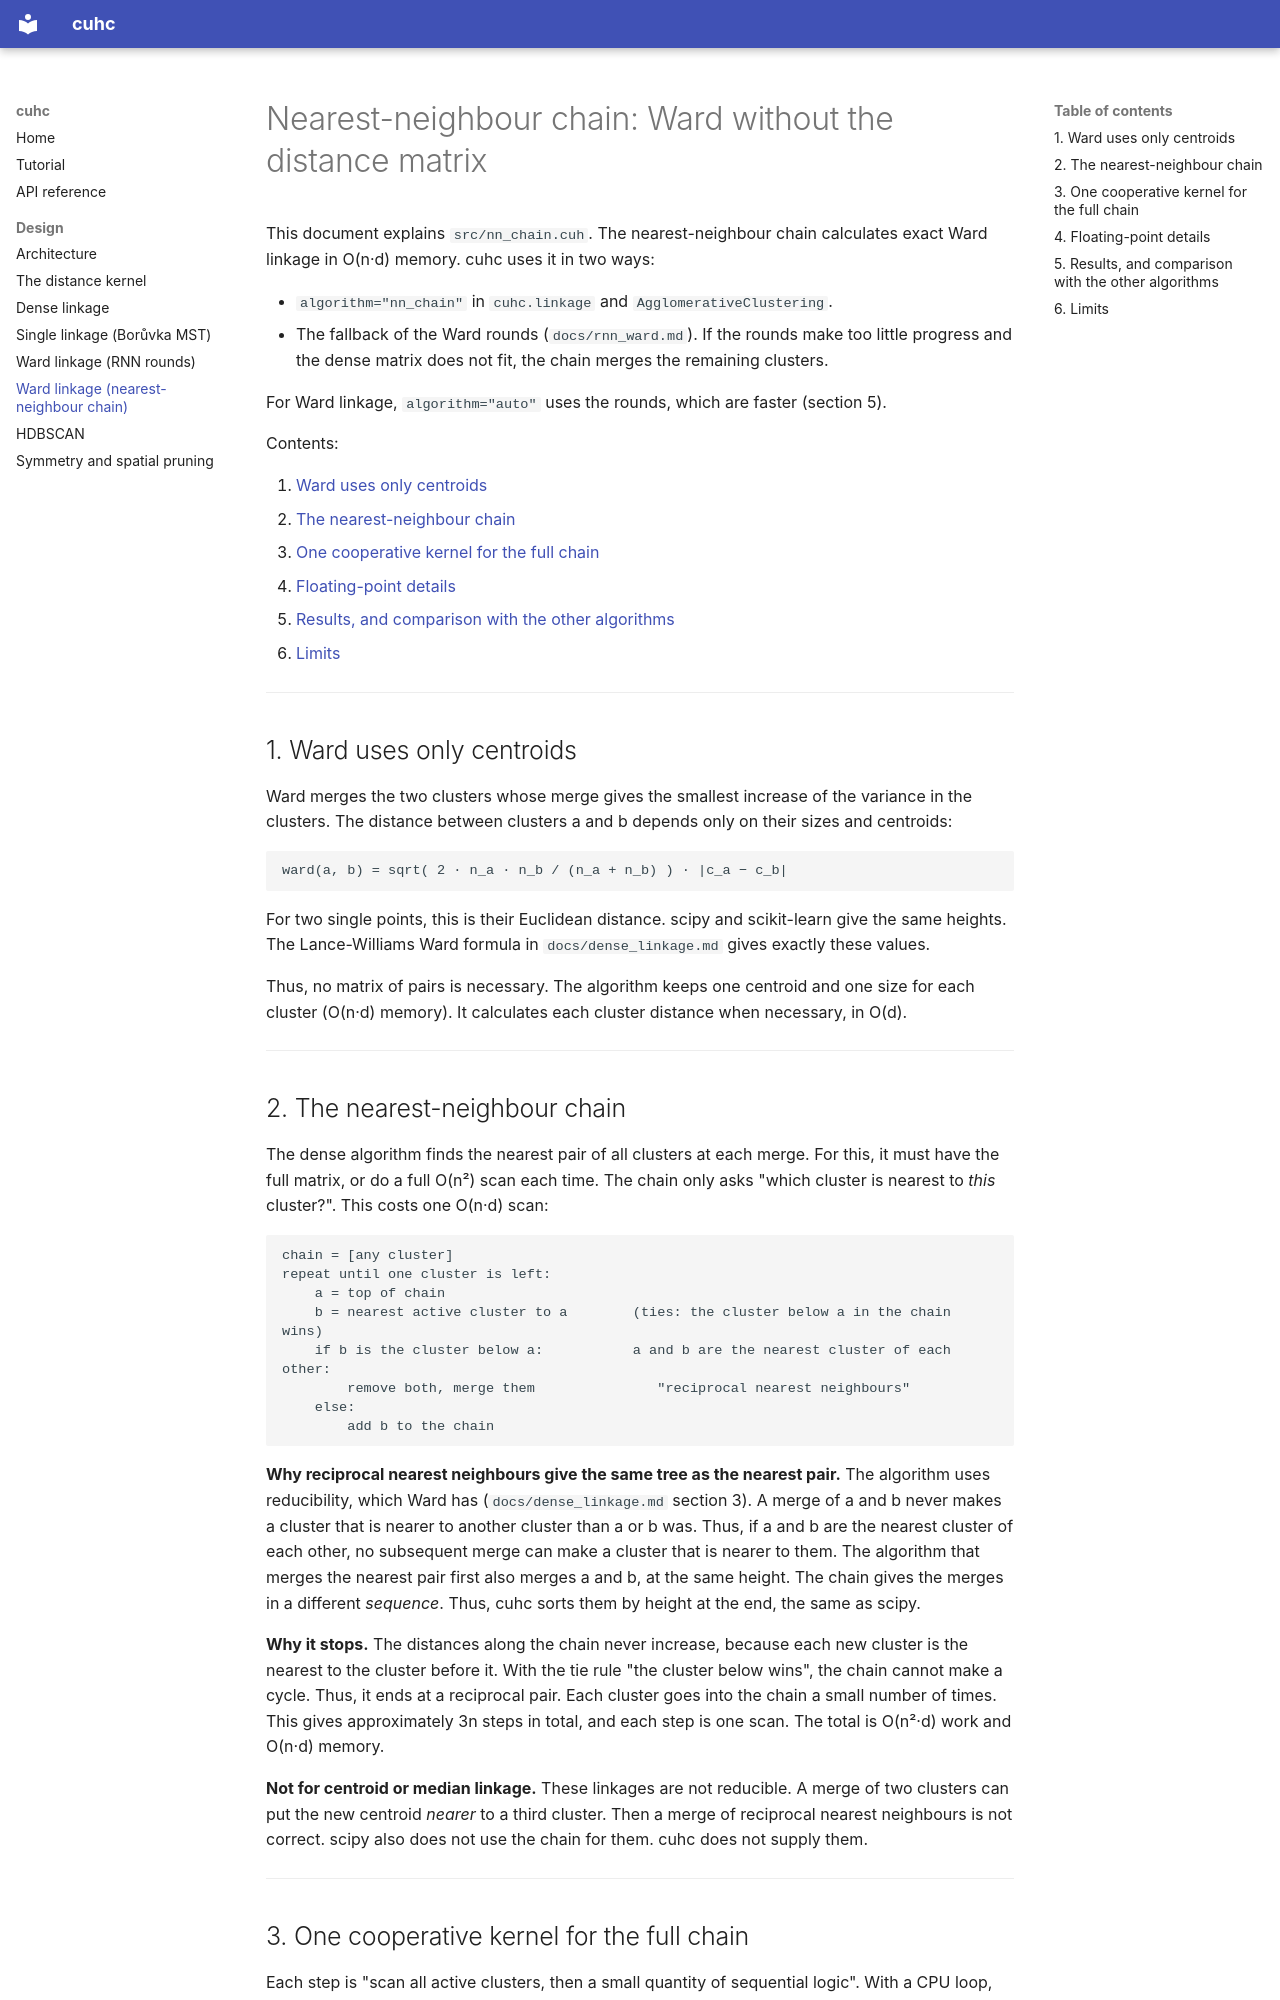

repository: shangar21/cuhc · page: nn_chain/index.html · generator: mkdocs

# Nearest-neighbour chain: Ward without the distance matrix

This document explains `src/nn_chain.cuh`. The nearest-neighbour chain calculates exact
Ward linkage in O(n·d) memory. cuhc uses it in two ways:

- `algorithm="nn_chain"` in `cuhc.linkage` and `AgglomerativeClustering`.
- The fallback of the Ward rounds (`docs/rnn_ward.md`). If the rounds make too little
  progress and the dense matrix does not fit, the chain merges the remaining clusters.

For Ward linkage, `algorithm="auto"` uses the rounds, which are faster (section 5).

Contents:

1. [Ward uses only centroids](#1-ward-uses-only-centroids)
2. [The nearest-neighbour chain](#2-the-nearest-neighbour-chain)
3. [One cooperative kernel for the full chain](#3-one-cooperative-kernel-for-the-full-chain)
4. [Floating-point details](#4-floating-point-details)
5. [Results, and comparison with the other algorithms](#5-results-and-comparison-with-the-other-algorithms)
6. [Limits](#6-limits)

---

## 1. Ward uses only centroids

Ward merges the two clusters whose merge gives the smallest increase of the variance in
the clusters. The distance between clusters a and b depends only on their sizes and
centroids:

```
ward(a, b) = sqrt( 2 · n_a · n_b / (n_a + n_b) ) · |c_a − c_b|
```

For two single points, this is their Euclidean distance. scipy and scikit-learn give the
same heights. The Lance-Williams Ward formula in `docs/dense_linkage.md` gives exactly
these values.

Thus, no matrix of pairs is necessary. The algorithm keeps one centroid and one size for
each cluster (O(n·d) memory). It calculates each cluster distance when necessary, in
O(d).

---

## 2. The nearest-neighbour chain

The dense algorithm finds the nearest pair of all clusters at each merge. For this, it
must have the full matrix, or do a full O(n²) scan each time. The chain only asks "which
cluster is nearest to *this* cluster?". This costs one O(n·d) scan:

```
chain = [any cluster]
repeat until one cluster is left:
    a = top of chain
    b = nearest active cluster to a        (ties: the cluster below a in the chain wins)
    if b is the cluster below a:           a and b are the nearest cluster of each other:
        remove both, merge them               "reciprocal nearest neighbours"
    else:
        add b to the chain
```

**Why reciprocal nearest neighbours give the same tree as the nearest pair.** The
algorithm uses reducibility, which Ward has (`docs/dense_linkage.md` section 3). A merge
of a and b never makes a cluster that is nearer to another cluster than a or b was.
Thus, if a and b are the nearest cluster of each other, no subsequent merge can make a
cluster that is nearer to them. The algorithm that merges the nearest pair first also
merges a and b, at the same height. The chain gives the merges in a different
*sequence*. Thus, cuhc sorts them by height at the end, the same as scipy.

**Why it stops.** The distances along the chain never increase, because each new cluster
is the nearest to the cluster before it. With the tie rule "the cluster below wins", the
chain cannot make a cycle. Thus, it ends at a reciprocal pair. Each cluster goes into the
chain a small number of times. This gives approximately 3n steps in total, and each step
is one scan. The total is O(n²·d) work and O(n·d) memory.

**Not for centroid or median linkage.** These linkages are not reducible. A merge of two
clusters can put the new centroid *nearer* to a third cluster. Then a merge of reciprocal
nearest neighbours is not correct. scipy also does not use the chain for them. cuhc does
not supply them.

---
